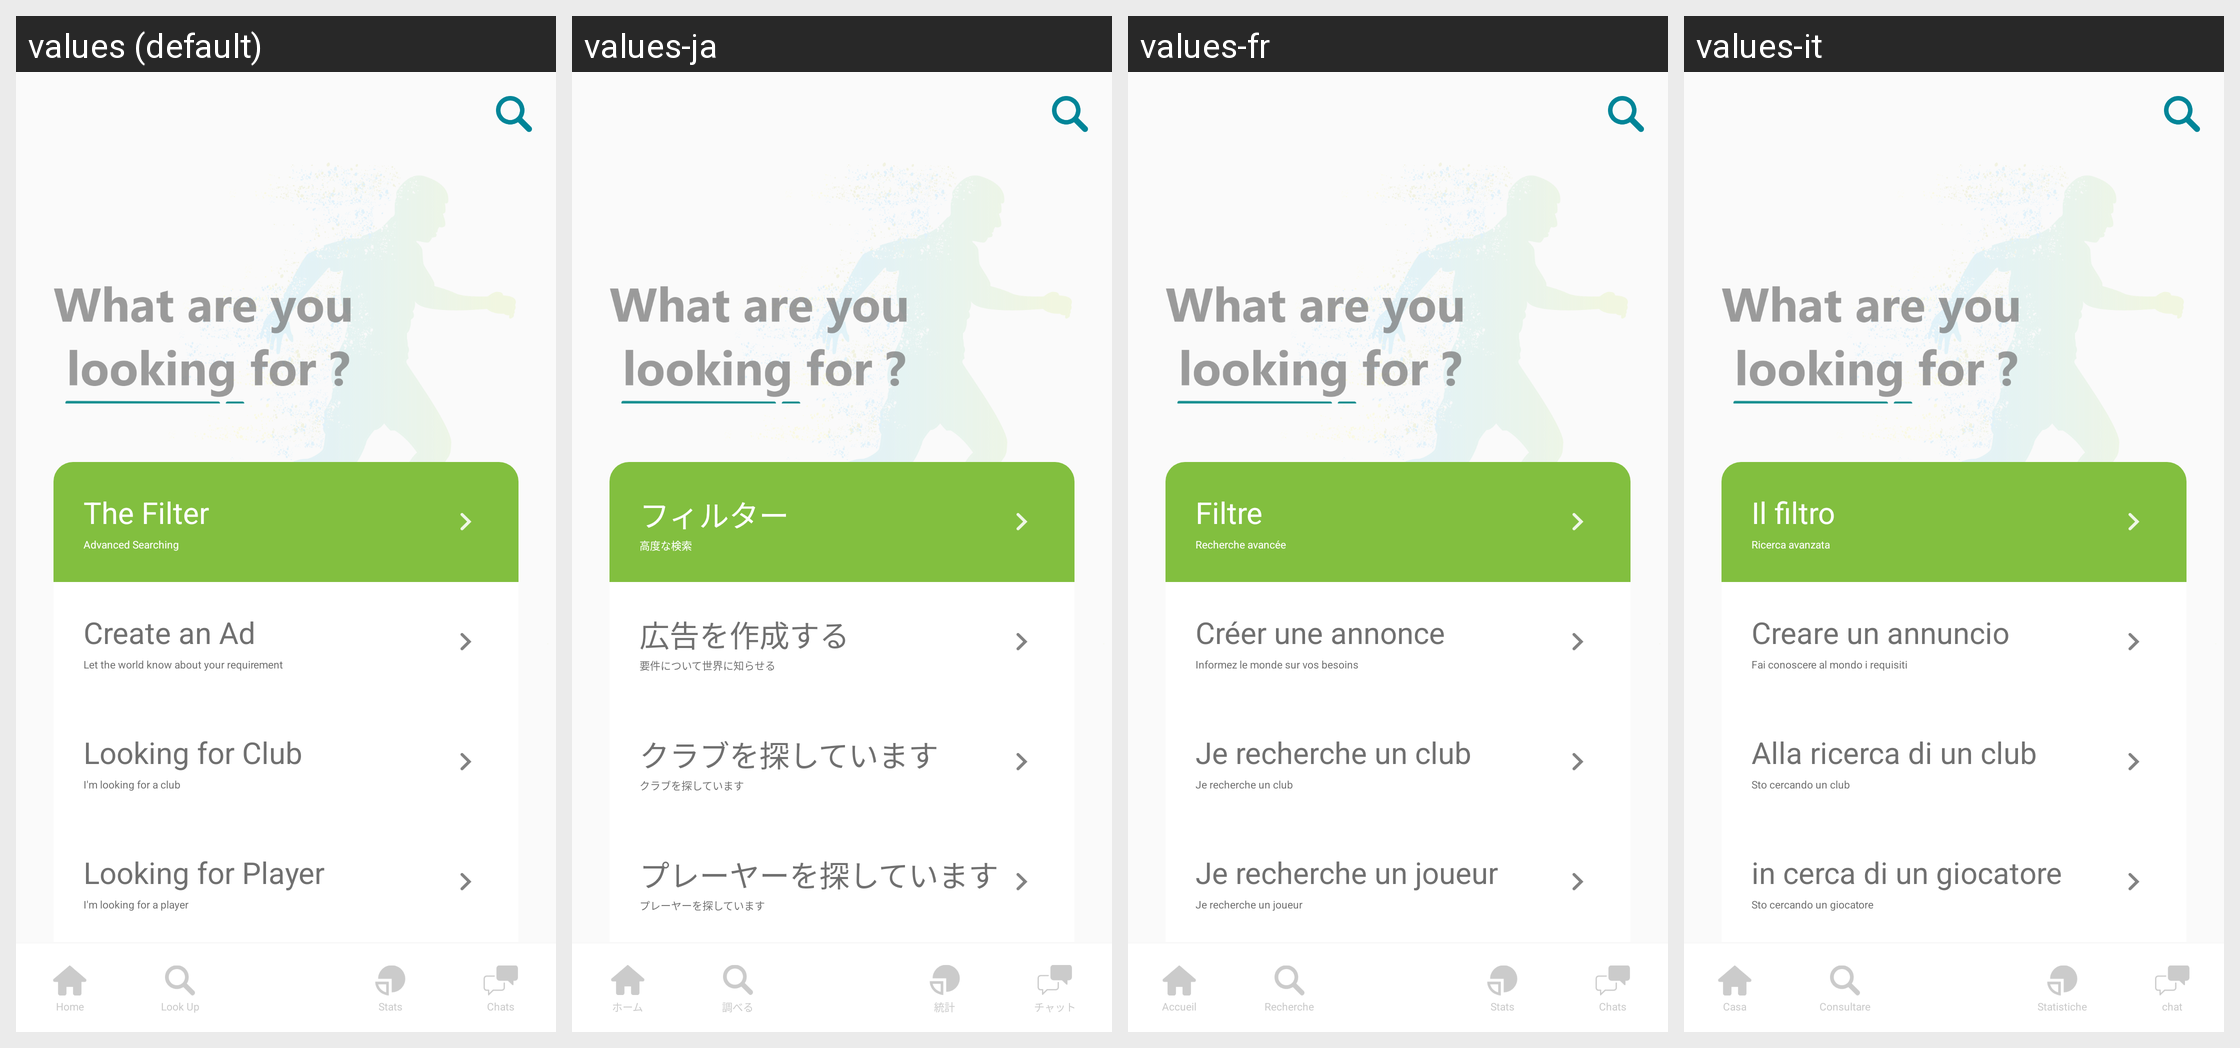

The same Android screen rendered under several of its app's locales, left to right. List the strings drawn on it with the default value and each locale's translation.
Android screen res/layout/activity_look_up.xml rendered under 4 locales, left to right: values (default), values-ja, values-fr, values-it. Device: Nexus 5 (rendered at 1080×1920; each locale shown at half size, 540×960, under a caption strip naming it); theme AppTheme.NoActionBar.
Other locales in the repository, not shown: values-de, values-es, values-pt, values-zh-rCN.
Strings drawn on this screen, with the default value and each locale's value (text and hints the layout hard-codes, and strings that could not be matched under every locale, appear in the picture but are not listed):

the_filter
  values: The Filter
  values-ja: フィルター
  values-fr: Filtre
  values-it: Il filtro

the_filter_description
  values: Advanced Searching
  values-ja: 高度な検索
  values-fr: Recherche avancée
  values-it: Ricerca avanzata

create_ad
  values: Create an Ad
  values-ja: 広告を作成する
  values-fr: Créer une annonce
  values-it: Creare un annuncio

create_ad_description
  values: Let the world know about your requirement
  values-ja: 要件について世界に知らせる
  values-fr: Informez le monde sur vos besoins
  values-it: Fai conoscere al mondo i requisiti

looking_club
  values: Looking for Club
  values-ja: クラブを探しています
  values-fr: Je recherche un club
  values-it: Alla ricerca di un club

looking_club_description
  values: I'm looking for a club
  values-ja: クラブを探しています
  values-fr: Je recherche un club
  values-it: Sto cercando un club

looking_player
  values: Looking for Player
  values-ja: プレーヤーを探しています
  values-fr: Je recherche un joueur
  values-it: in cerca di un giocatore

looking_player_description
  values: I'm looking for a player
  values-ja: プレーヤーを探しています
  values-fr: Je recherche un joueur
  values-it: Sto cercando un giocatore

home
  values: Home
  values-ja: ホーム
  values-fr: Accueil
  values-it: Casa

lookup
  values: Look Up
  values-ja: 調べる
  values-fr: Recherche
  values-it: Consultare

stats
  values: Stats
  values-ja: 統計
  values-fr: Stats
  values-it: Statistiche

chats
  values: Chats
  values-ja: チャット
  values-fr: Chats
  values-it: chat
